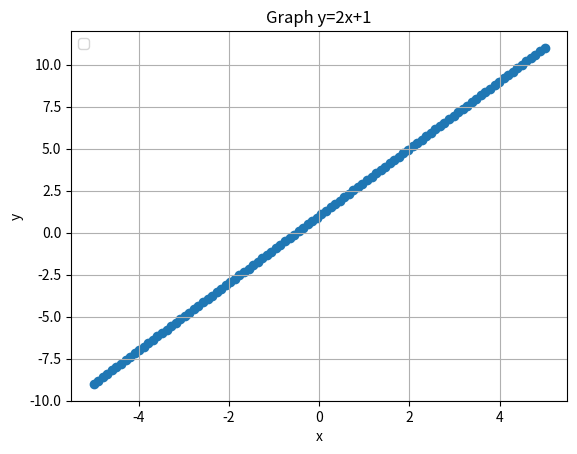

Reproduce this figure in Python.
#y = ax + b
import numpy as np
import matplotlib.pyplot as plt

x= np.linspace(-5,5,100)
#print(x)

y = 2*x+1

#แสดงแบบ plot
#plt.plot(x,y,'-r',label='y=2x+1')
#แสดงแบบการกระจาย
plt.scatter(x,y)
plt.xlabel('x')
plt.ylabel('y')
plt.legend(loc="upper left")
plt.title("Graph y=2x+1")
plt.grid()
plt.show()